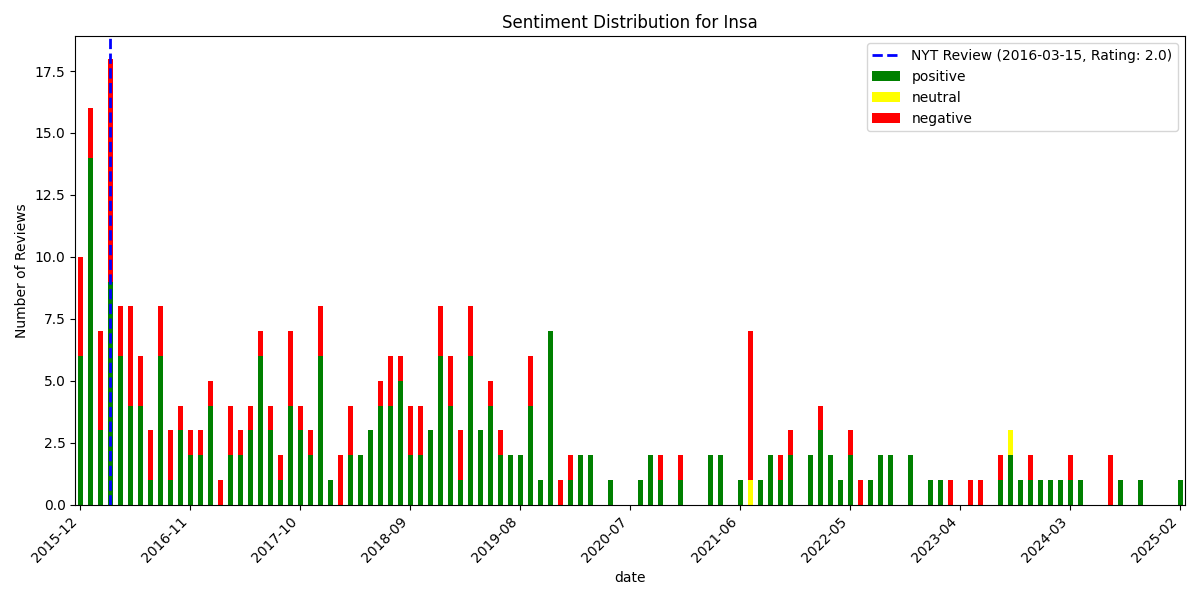

The data file committed next to this chart (first rows):
, date, rating, review_text, is_elite, useful_count, funny_count, cool_count, user_name, language, sentiment_scores, sentiment_compound, sentiment_pos, sentiment_neg, sentiment_neu, sentiment
321, 2015-12-17 20:59:49+00:00, 5, Insa is officially open now, where is go…, False, 0, 1, 0, Jinwoo K., en, {'neg': 0.014, 'neu': 0.701, 'pos': 0.28…, 0.9907, 0.285, 0.014, 0.701, positive
320, 2015-12-19 16:50:27+00:00, 5, We went here on Thursday night. So excit…, False, 2, 0, 1, Julie K., en, {'neg': 0.0, 'neu': 0.75, 'pos': 0.25, '…, 0.9912, 0.25, 0.0, 0.75, positive
319, 2015-12-21 18:18:49+00:00, 5, "What Gowanus really needs is a combinat…, False, 6, 2, 1, Kenny C., en, {'neg': 0.028, 'neu': 0.782, 'pos': 0.19…, 0.9974, 0.19, 0.028, 0.782, positive
318, 2015-12-22 01:20:51+00:00, 5, THANK YOU, INSA!!! I have been desperate…, False, 3, 1, 1, Tanner L., en, {'neg': 0.056, 'neu': 0.611, 'pos': 0.33…, 0.9997, 0.333, 0.056, 0.611, positive
317, 2015-12-29 03:09:20+00:00, 2, Restaurant temperature: 1 star?Portion s…, False, 2, 6, 1, Ben S., en, {'neg': 0.043, 'neu': 0.92, 'pos': 0.037…, -0.1531, 0.037, 0.043, 0.92, negative
316, 2015-12-29 05:19:36+00:00, 2, Great ambience and tasty mixed drinks, b…, False, 3, 0, 0, Jessica R., en, {'neg': 0.135, 'neu': 0.613, 'pos': 0.25…, 0.9136, 0.252, 0.135, 0.613, positive
315, 2015-12-29 14:57:35+00:00, 2, Really disappointing. I wanted to love t…, False, 11, 2, 2, June K., en, {'neg': 0.159, 'neu': 0.719, 'pos': 0.12…, -0.9628, 0.122, 0.159, 0.719, negative
314, 2015-12-29 17:24:34+00:00, 2, I had been excited for the opening of In…, False, 1, 0, 0, Emily S., en, {'neg': 0.166, 'neu': 0.681, 'pos': 0.15…, -0.8276, 0.154, 0.166, 0.681, negative
313, 2015-12-30 14:48:53+00:00, 1, It's a beautiful space. The bar alone is…, False, 1, 0, 0, Stina P., en, {'neg': 0.18, 'neu': 0.68, 'pos': 0.14, …, -0.6597, 0.14, 0.18, 0.68, negative
312, 2015-12-30 21:34:33+00:00, 4, Super excited to have Insa in the neighb…, False, 3, 0, 0, K. S., en, {'neg': 0.062, 'neu': 0.815, 'pos': 0.12…, 0.9717, 0.123, 0.062, 0.815, positive
311, 2016-01-01 13:18:26+00:00, 5, This is the first new place in a long ti…, False, 1, 0, 1, Kirstie P., en, {'neg': 0.049, 'neu': 0.706, 'pos': 0.24…, 0.9989, 0.245, 0.049, 0.706, positive
310, 2016-01-02 00:14:16+00:00, 3, New Korean restaurant in Brooklyn. I was…, False, 1, 0, 0, Tommy L J., en, {'neg': 0.0, 'neu': 0.886, 'pos': 0.114,…, 0.6628, 0.114, 0.0, 0.886, positive
309, 2016-01-04 00:32:25+00:00, 3, After a couple hours at BK Boulders a fe…, False, 1, 1, 1, Tricia R., en, {'neg': 0.105, 'neu': 0.776, 'pos': 0.11…, -0.208, 0.119, 0.105, 0.776, negative
308, 2016-01-04 02:47:04+00:00, 5, Amazing food, great ambiance, welcome ad…, False, 1, 0, 0, Matthew W., en, {'neg': 0.0, 'neu': 0.462, 'pos': 0.538,…, 0.9321, 0.538, 0.0, 0.462, positive
307, 2016-01-04 18:58:37+00:00, 5, Ladies. Gentlemen. Insa is fabulous. Her…, False, 11, 6, 6, Yejin L., en, {'neg': 0.053, 'neu': 0.684, 'pos': 0.26…, 0.9998, 0.263, 0.053, 0.684, positive
306, 2016-01-06 04:43:12+00:00, 5, I would like to give them 10 stars,  The…, False, 1, 0, 0, Kristine M., en, {'neg': 0.0, 'neu': 0.769, 'pos': 0.231,…, 0.8402, 0.231, 0.0, 0.769, positive
305, 2016-01-06 15:33:29+00:00, 4, Came here for dinner and also had some d…, False, 0, 0, 0, Karen T., en, {'neg': 0.049, 'neu': 0.835, 'pos': 0.11…, 0.7541, 0.115, 0.049, 0.835, positive
304, 2016-01-07 05:02:59+00:00, 5, Delicious Secret?Insa Korean Restaurant …, False, 0, 0, 1, steven s., en, {'neg': 0.0, 'neu': 0.533, 'pos': 0.467,…, 0.9964, 0.467, 0.0, 0.533, positive
303, 2016-01-10 18:17:40+00:00, 4, Korean BBQ in Brooklyn? Yeah buddy. ??An…, True, 2, 0, 1, Tim R., en, {'neg': 0.06, 'neu': 0.764, 'pos': 0.176…, 0.9884, 0.176, 0.06, 0.764, positive
302, 2016-01-10 18:43:18+00:00, 2, $13 for a tequila well shot?? Yeah you w…, False, 1, 0, 0, Stan E., en, {'neg': 0.165, 'neu': 0.545, 'pos': 0.29…, 0.7998, 0.29, 0.165, 0.545, positive
301, 2016-01-11 13:55:28+00:00, 5, What a great new addition to Brooklyn! I…, False, 3, 0, 1, Katie D., en, {'neg': 0.037, 'neu': 0.687, 'pos': 0.27…, 0.9908, 0.276, 0.037, 0.687, positive
300, 2016-01-11 16:06:55+00:00, 2, What Park Slope/Gowanus needed was good …, False, 6, 1, 2, Hong L., en, {'neg': 0.065, 'neu': 0.858, 'pos': 0.07…, 0.2023, 0.077, 0.065, 0.858, positive
299, 2016-01-13 15:55:40+00:00, 4, My group of 4 went to Insa for dinner la…, False, 1, 0, 0, Lin C., en, {'neg': 0.076, 'neu': 0.615, 'pos': 0.30…, 0.9867, 0.309, 0.076, 0.615, positive
298, 2016-01-22 21:39:31+00:00, 4, I haven't been on Yelp in a long time be…, False, 2, 4, 2, Nancy C., en, {'neg': 0.117, 'neu': 0.73, 'pos': 0.153…, 0.9067, 0.153, 0.117, 0.73, positive
297, 2016-01-30 03:16:00+00:00, 4, Huge space, delicious food and karaoke r…, True, 6, 2, 3, Pamela K., en, {'neg': 0.084, 'neu': 0.667, 'pos': 0.24…, 0.9793, 0.248, 0.084, 0.667, positive
296, 2016-01-31 02:13:43+00:00, 1, This is so awful I'm not even waiting to…, False, 9, 5, 2, Anne W., en, {'neg': 0.174, 'neu': 0.814, 'pos': 0.01…, -0.9829, 0.012, 0.174, 0.814, negative
295, 2016-02-02 00:02:52+00:00, 5, We went to Insa several weeks ago with a…, False, 1, 0, 1, Cliff L., en, {'neg': 0.047, 'neu': 0.673, 'pos': 0.27…, 0.9735, 0.279, 0.047, 0.673, positive
294, 2016-02-03 17:27:08+00:00, 5, Setting up camp here in one of the karao…, False, 0, 0, 0, Toniann F., en, {'neg': 0.169, 'neu': 0.831, 'pos': 0.0,…, -0.743, 0.0, 0.169, 0.831, negative
293, 2016-02-04 00:45:19+00:00, 2, Four star food, zero stars for service. …, False, 1, 0, 0, Jill S., en, {'neg': 0.088, 'neu': 0.846, 'pos': 0.06…, -0.7043, 0.066, 0.088, 0.846, negative
292, 2016-02-06 04:56:52+00:00, 1, Food's good but the service sucks.  Don'…, False, 2, 1, 1, Jesse L., en, {'neg': 0.087, 'neu': 0.86, 'pos': 0.052…, -0.3182, 0.052, 0.087, 0.86, negative
291, 2016-02-15 01:32:05+00:00, 5, Love everything about this place. The ba…, False, 2, 0, 1, Safiyya B., en, {'neg': 0.044, 'neu': 0.567, 'pos': 0.38…, 0.9545, 0.389, 0.044, 0.567, positive
290, 2016-02-15 21:07:56+00:00, 4, Really solid Korean food - the grilled f…, False, 1, 0, 1, bklyngrl j., en, {'neg': 0.18, 'neu': 0.672, 'pos': 0.148…, -0.7753, 0.148, 0.18, 0.672, negative
289, 2016-02-28 03:09:11+00:00, 5, The place was so crowded we were told it…, False, 3, 0, 1, Glenn P., en, {'neg': 0.018, 'neu': 0.76, 'pos': 0.222…, 0.9816, 0.222, 0.018, 0.76, positive
288, 2016-03-03 02:28:44+00:00, 2, Good ambience with poor taste. ??I was r…, False, 5, 0, 0, Seyeon J., en, {'neg': 0.117, 'neu': 0.8, 'pos': 0.083,…, -0.2921, 0.083, 0.117, 0.8, negative
287, 2016-03-06 03:57:40+00:00, 2, Very expensive for what you get: We went…, False, 0, 0, 0, Katie H., en, {'neg': 0.105, 'neu': 0.735, 'pos': 0.16…, 0.8097, 0.161, 0.105, 0.735, positive
286, 2016-03-06 04:05:41+00:00, 1, Terribly disorganized. Delivered wrong f…, False, 0, 0, 1, Rachel J., en, {'neg': 0.291, 'neu': 0.621, 'pos': 0.08…, -0.7351, 0.088, 0.291, 0.621, negative
285, 2016-03-06 11:10:45+00:00, 1, Unfortunately, I can't recommend this pl…, False, 0, 0, 0, Sarah W., en, {'neg': 0.331, 'neu': 0.462, 'pos': 0.20…, -0.9796, 0.207, 0.331, 0.462, negative
284, 2016-03-06 18:09:53+00:00, 1, Not great. Rude staff. The bartender was…, False, 0, 0, 0, Jess K., en, {'neg': 0.243, 'neu': 0.604, 'pos': 0.15…, -0.8942, 0.153, 0.243, 0.604, negative
283, 2016-03-08 15:01:38+00:00, 2, be sure to make a reservation, this plac…, False, 1, 0, 0, Eve C., en, {'neg': 0.127, 'neu': 0.73, 'pos': 0.143…, 0.6446, 0.143, 0.127, 0.73, positive
282, 2016-03-09 15:24:57+00:00, 3, In fairness to the kitchen, the food her…, False, 1, 0, 0, Brian S., en, {'neg': 0.155, 'neu': 0.74, 'pos': 0.105…, -0.9552, 0.105, 0.155, 0.74, negative
281, 2016-03-09 15:52:47+00:00, 2, Went here  with a few friends for dinner…, False, 0, 0, 0, Ryan K., en, {'neg': 0.06, 'neu': 0.714, 'pos': 0.226…, 0.9879, 0.226, 0.06, 0.714, positive
280, 2016-03-19 23:51:23+00:00, 1, Don't go here. The service we got was so…, False, 0, 1, 0, Thomas C., en, {'neg': 0.167, 'neu': 0.783, 'pos': 0.05…, -0.9794, 0.05, 0.167, 0.783, negative
279, 2016-03-21 23:31:08+00:00, 4, Nice and cool place but look like hall !…, False, 1, 0, 0, Zaw Win T., en, {'neg': 0.116, 'neu': 0.282, 'pos': 0.60…, 0.9851, 0.601, 0.116, 0.282, positive
278, 2016-03-23 13:41:37+00:00, 2, My experience was the opposite of most o…, False, 0, 0, 0, Stephen B., en, {'neg': 0.101, 'neu': 0.762, 'pos': 0.13…, 0.5305, 0.136, 0.101, 0.762, positive
277, 2016-03-23 14:03:00+00:00, 2, Oh yelp. I should have listened to you a…, False, 0, 1, 0, Julie B., en, {'neg': 0.098, 'neu': 0.775, 'pos': 0.12…, 0.8904, 0.127, 0.098, 0.775, positive
276, 2016-03-24 15:57:12+00:00, 5, I have to give them five stars to offset…, False, 2, 0, 1, Haj da P., en, {'neg': 0.084, 'neu': 0.727, 'pos': 0.18…, 0.9651, 0.189, 0.084, 0.727, positive
275, 2016-03-24 20:50:50+00:00, 5, Fabulous place for a party!  I rented th…, False, 2, 0, 0, Lexi A., en, {'neg': 0.0, 'neu': 0.582, 'pos': 0.418,…, 0.8953, 0.418, 0.0, 0.582, positive
274, 2016-03-26 02:33:36+00:00, 2, Me and my friend Nadia Z. arrived at the…, True, 20, 12, 11, Anna H., en, {'neg': 0.162, 'neu': 0.722, 'pos': 0.11…, -0.9562, 0.116, 0.162, 0.722, negative
273, 2016-03-28 02:41:13+00:00, 2, Oh boy. Where to begin???- THE FOOD: Let…, False, 2, 0, 0, Josh K., en, {'neg': 0.131, 'neu': 0.778, 'pos': 0.09…, -0.9939, 0.091, 0.131, 0.778, negative
272, 2016-03-28 20:09:16+00:00, 3, T.H. and I have been here twice in the p…, False, 2, 0, 0, Caroline L., en, {'neg': 0.091, 'neu': 0.806, 'pos': 0.10…, 0.4047, 0.103, 0.091, 0.806, positive
271, 2016-03-30 16:46:08+00:00, 4, This is one of the best new restaurants …, False, 1, 0, 0, seth l., en, {'neg': 0.193, 'neu': 0.694, 'pos': 0.11…, -0.7845, 0.113, 0.193, 0.694, negative
270, 2016-04-02 00:41:57+00:00, 5, Hands-down the best new restaurant I've …, False, 3, 1, 2, Elizabeth S., en, {'neg': 0.0, 'neu': 0.597, 'pos': 0.403,…, 0.9979, 0.403, 0.0, 0.597, positive
269, 2016-04-03 03:54:46+00:00, 2, I made a reservation for dinner + karaok…, False, 5, 2, 1, Angeline P., en, {'neg': 0.097, 'neu': 0.811, 'pos': 0.09…, -0.9326, 0.091, 0.097, 0.811, negative
268, 2016-04-05 21:22:57+00:00, 4, I did enjoy this place yes I did. Rating…, False, 5, 2, 4, Bernie C., en, {'neg': 0.094, 'neu': 0.677, 'pos': 0.22…, 0.9919, 0.229, 0.094, 0.677, positive
267, 2016-04-10 00:35:27+00:00, 4, 3.5 stars. ??Ate and drank at the bar. A…, False, 2, 0, 0, C.J. T., en, {'neg': 0.08, 'neu': 0.75, 'pos': 0.17, …, 0.9425, 0.17, 0.08, 0.75, positive
266, 2016-04-13 14:32:31+00:00, 5, I have been here easily a half dozen tim…, False, 3, 2, 2, Denise O., en, {'neg': 0.063, 'neu': 0.691, 'pos': 0.24…, 0.9638, 0.247, 0.063, 0.691, positive
265, 2016-04-21 12:39:40+00:00, 5, Went to Insa with my staff and had the b…, False, 3, 2, 2, Dan S., en, {'neg': 0.0, 'neu': 0.553, 'pos': 0.447,…, 0.9911, 0.447, 0.0, 0.553, positive
264, 2016-04-22 15:18:37+00:00, 3, What a cool space with a great concept-K…, False, 1, 1, 1, Marisa L., en, {'neg': 0.175, 'neu': 0.62, 'pos': 0.205…, 0.8492, 0.205, 0.175, 0.62, positive
263, 2016-04-27 02:08:39+00:00, 2, Sorry but the food is simply not authent…, False, 0, 0, 0, Richard J., en, {'neg': 0.164, 'neu': 0.679, 'pos': 0.15…, -0.1807, 0.157, 0.164, 0.679, negative
262, 2016-05-01 01:42:43+00:00, 3, While the food was decent, the experienc…, False, 0, 0, 0, John G., en, {'neg': 0.127, 'neu': 0.742, 'pos': 0.13…, -0.2247, 0.131, 0.127, 0.742, negative
... 262 more rows
